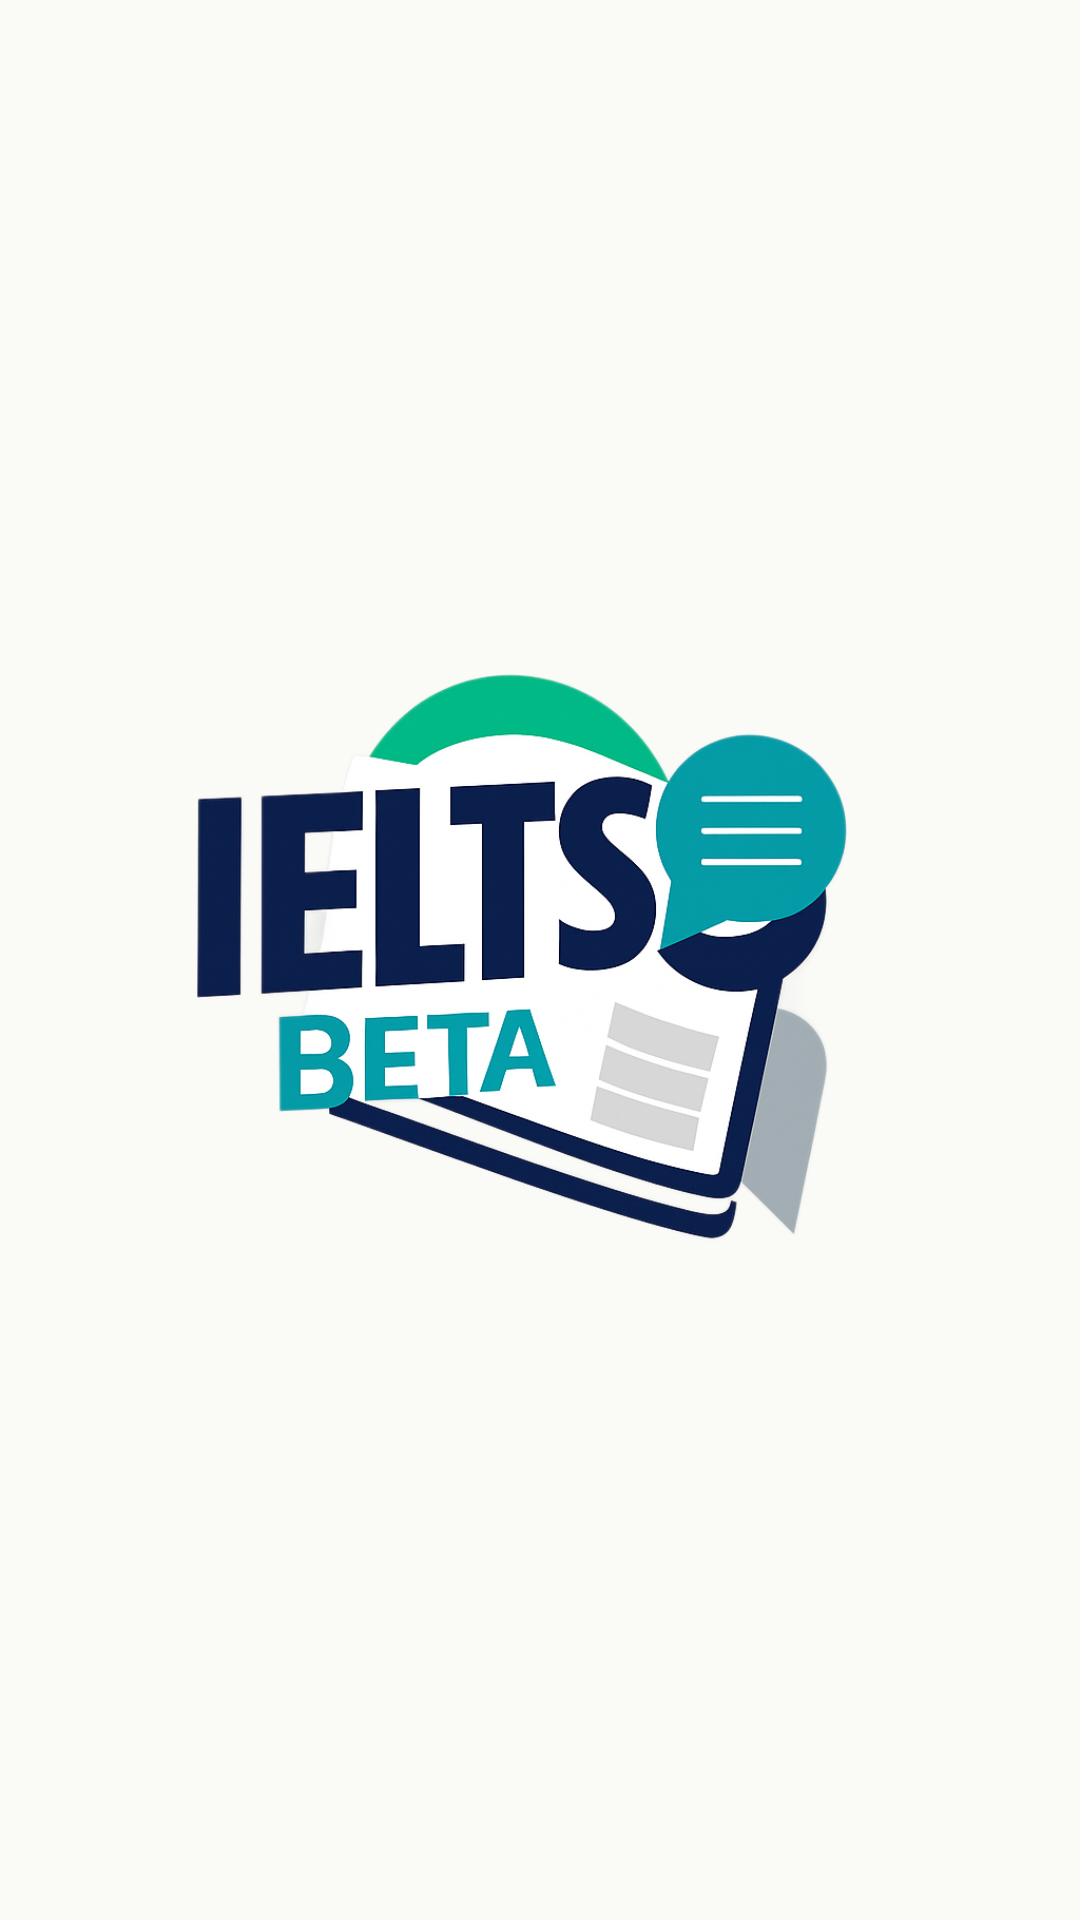

Android layout source for this screen:
<!-- AndroidManifest.xml: application theme Theme.IELTSBeta -->
<!-- res/layout/activity_splash.xml -->
<RelativeLayout xmlns:android="http://schemas.android.com/apk/res/android"
    android:layout_width="match_parent"
    android:layout_height="match_parent"
    android:gravity="center">

    <ImageView
        android:id="@+id/logo"
        android:layout_width="380dp"
        android:layout_height="380dp"
        android:src="@drawable/logo"
        android:contentDescription="IELTS Beta Logo"
        android:layout_centerInParent="true"/>
</RelativeLayout>
<!-- resources referenced by this layout -->
<resources>
  <!-- drawable logo: png bitmap (drawable, 487590 bytes) -->
  <style name="Theme.IELTSBeta" parent="Theme.Material3.DayNight.NoActionBar">
  
          
          <item name="android:windowBackground">@color/bg_light</item>
  
          
          <item name="colorPrimary">@color/primary_light</item>
          <item name="colorOnPrimary">@color/on_primary_light</item>
  
          
          <item name="colorSurface">@color/surface_light</item>
          <item name="colorOnSurface">@color/on_surface_light</item>
  
          
          <item name="android:textColorPrimary">@color/on_bg_light</item>
          <item name="android:textColorSecondary">@color/on_bg_light</item>
  
      </style>
  <color name="bg_light">#FAFAF7</color>
  <color name="primary_light">#3A4D61</color>
  <color name="on_primary_light">#FFFFFF</color>
  <color name="surface_light">#FAFAF7</color>
  <color name="on_surface_light">#122C4F</color>
  <color name="on_bg_light">#122C4F</color>
</resources>
